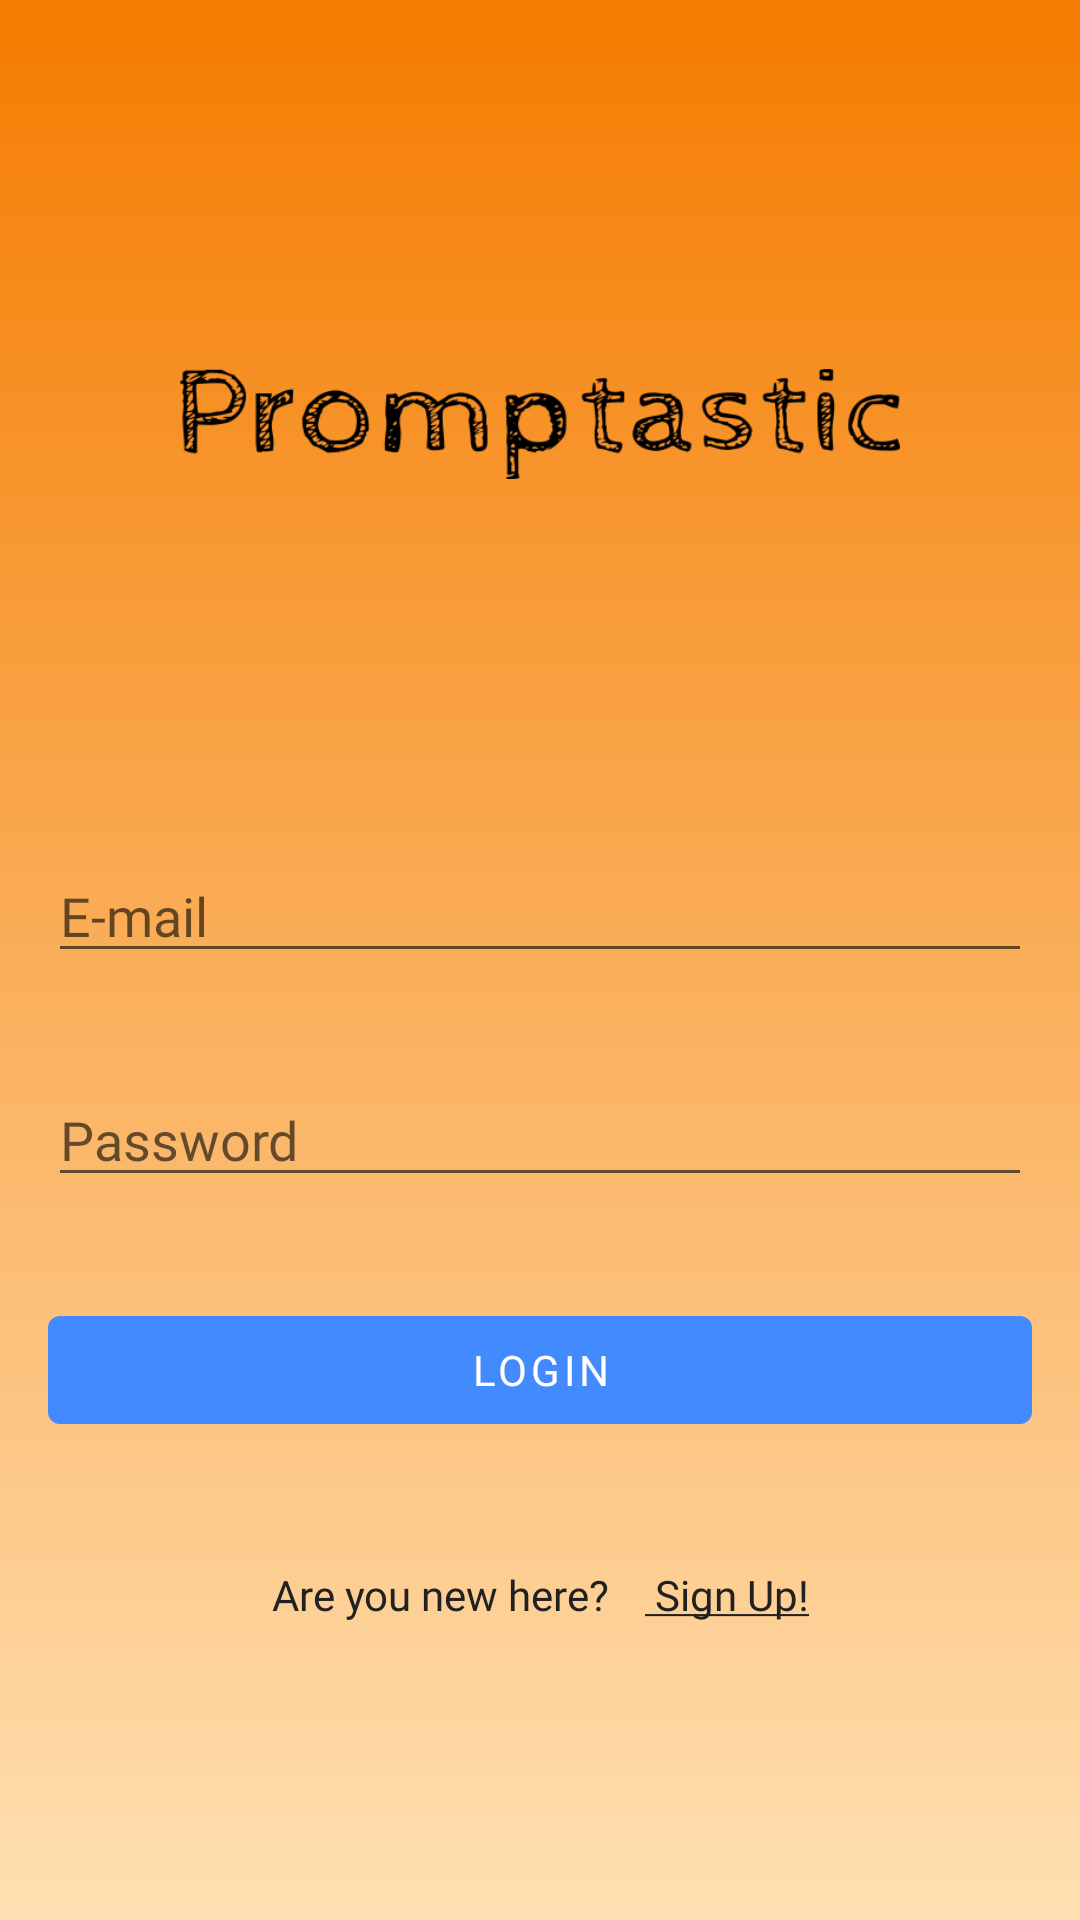

Layout XML and referenced resources for this Android screen:
<!-- AndroidManifest.xml: activity theme AppTheme.Login -->
<!-- res/layout/activity_login.xml -->
<?xml version="1.0" encoding="utf-8"?>
<androidx.coordinatorlayout.widget.CoordinatorLayout
    android:id="@+id/login_coordinator_layout"
    xmlns:android="http://schemas.android.com/apk/res/android"
    xmlns:app="http://schemas.android.com/apk/res-auto"
    android:layout_width="match_parent"
    android:layout_height="match_parent">

    <androidx.constraintlayout.widget.ConstraintLayout
        android:layout_width="match_parent"
        android:layout_height="match_parent"
        android:padding="@dimen/activity_default_margin"
        android:background="@drawable/login_gradient_background">

        <ImageView
            android:id="@+id/iv_login_logo"
            android:layout_width="@dimen/login_icon_width"
            android:layout_height="@dimen/login_icon_height"
            android:layout_marginTop="16dp"
            android:contentDescription="@string/promptastic_logo_content_description"
            app:layout_constraintTop_toTopOf="parent"
            app:layout_constraintStart_toStartOf="parent"
            app:layout_constraintEnd_toEndOf="parent"
            app:layout_constraintVertical_chainStyle="spread"
            app:layout_constraintBottom_toTopOf="@id/et_login_user"
            android:src="@drawable/promptastic_name" />

        <EditText
            android:id="@+id/et_login_user"
            android:layout_width="match_parent"
            android:layout_height="wrap_content"
            android:hint="@string/edit_text_login_user_name"
            android:inputType="textAutoComplete"
            android:layout_marginTop="32dp"
            android:layout_marginStart="@dimen/login_margin_start"
            android:layout_marginEnd="@dimen/login_margin_end"
            android:fontFamily="@font/cabin_sketch"
            app:layout_constraintTop_toBottomOf="@id/iv_login_logo"
            app:layout_constraintBottom_toTopOf="@id/et_login_password"
            app:layout_constraintStart_toStartOf="parent"
            app:layout_constraintEnd_toEndOf="parent"
            app:layout_constraintVertical_chainStyle="spread" />

        <EditText
            android:id="@+id/et_login_password"
            android:layout_width="match_parent"
            android:layout_height="wrap_content"
            android:layout_marginTop="@dimen/login_edit_text_top_margin"
            android:layout_marginStart="@dimen/login_margin_start"
            android:layout_marginEnd="@dimen/login_margin_end"
            android:hint="@string/edit_text_login_password"
            android:fontFamily="@font/cabin_sketch"
            android:inputType="textPassword"
            app:layout_constraintEnd_toEndOf="parent"
            app:layout_constraintStart_toStartOf="parent"
            app:layout_constraintVertical_chainStyle="spread"
            app:layout_constraintTop_toBottomOf="@id/et_login_user"
            app:layout_constraintBottom_toTopOf="@id/bt_login"/>

        <Button
            android:id="@+id/bt_login"
            style="@style/login_signup_button"
            android:layout_width="match_parent"
            android:layout_height="wrap_content"
            android:text="@string/login_button_text"
            android:layout_marginStart="@dimen/login_margin_start"
            android:layout_marginEnd="@dimen/login_margin_end"
            android:layout_marginTop="@dimen/login_button_top_margin"
            android:contentDescription="@string/login_button_text"
            app:layout_constraintTop_toBottomOf="@id/et_login_password"
            app:layout_constraintBottom_toTopOf="@id/ll_signup"
            app:layout_constraintStart_toStartOf="parent"
            app:layout_constraintEnd_toEndOf="parent"
            app:layout_constraintVertical_chainStyle="spread"/>

        <LinearLayout
            android:id="@+id/ll_signup"
            android:layout_width="wrap_content"
            android:layout_height="wrap_content"
            android:layout_marginTop="@dimen/login_sign_up_top_margin"
            app:layout_constraintBottom_toTopOf="@id/login_progress_bar"
            app:layout_constraintStart_toStartOf="parent"
            app:layout_constraintEnd_toEndOf="parent"
            app:layout_constraintTop_toBottomOf="@id/bt_login">

            <TextView
                android:layout_width="wrap_content"
                android:layout_height="wrap_content"
                android:fontFamily="@font/cabin_sketch"
                android:text="@string/login_new_user"
                android:textColor="@color/colorPrimaryText"
                android:layout_marginEnd="@dimen/login_sign_up_end_margin"/>

            <TextView
                android:id="@+id/tv_signup"
                android:layout_width="wrap_content"
                android:layout_height="wrap_content"
                android:fontFamily="@font/cabin_sketch"
                android:textColor="@color/colorPrimaryText"
                android:focusable="true"
                android:clickable="true"
                android:autoLink="web"
                android:text="@string/login_sign_up"/>
        </LinearLayout>

        <ProgressBar
            android:id="@+id/login_progress_bar"
            android:layout_width="wrap_content"
            android:layout_height="wrap_content"
            android:layout_marginTop="16dp"
            app:layout_constraintStart_toStartOf="parent"
            app:layout_constraintEnd_toEndOf="parent"
            app:layout_constraintTop_toBottomOf="@id/ll_signup"
            app:layout_constraintBottom_toBottomOf="parent"
            android:visibility="invisible"/>
    </androidx.constraintlayout.widget.ConstraintLayout>
</androidx.coordinatorlayout.widget.CoordinatorLayout>
<!-- resources referenced by this layout -->
<resources>
  <color name="colorPrimaryText">#212121</color>
  <dimen name="activity_default_margin">16dp</dimen>
  <dimen name="login_button_top_margin">24dp</dimen>
  <dimen name="login_edit_text_top_margin">24dp</dimen>
  <dimen name="login_icon_height">200dp</dimen>
  <dimen name="login_icon_width">240dp</dimen>
  <dimen name="login_margin_end">0dp</dimen>
  <dimen name="login_margin_start">0dp</dimen>
  <dimen name="login_sign_up_end_margin">12dp</dimen>
  <dimen name="login_sign_up_top_margin">32dp</dimen>
  <!-- drawable login_gradient_background (drawable) -->
  <?xml version="1.0" encoding="utf-8"?>
  <shape xmlns:android="http://schemas.android.com/apk/res/android">
      <gradient
          android:angle="270"
          android:type="linear"
          android:startColor="@color/colorPrimaryDark"
          android:endColor="@color/colorPrimaryLight"
          />
  </shape>
  <!-- drawable promptastic_name: png bitmap (drawable, 18115 bytes) -->
  <string name="edit_text_login_password">Password</string>
  <string name="edit_text_login_user_name">E-mail</string>
  <string name="login_button_text">Login</string>
  <string name="login_new_user">Are you new here? </string>
  <string name="login_sign_up"><u> Sign Up!</u></string>
  <string name="promptastic_logo_content_description">Promptastic Logo</string>
  <style name="login_signup_button" parent="Widget.MaterialComponents.Button.TextButton">
          <item name="backgroundTint">@color/colorAccent</item>
          <item name="android:textColor">@color/fab_icon_white</item>
          <item name="android:fontFamily">@font/cabin_sketch</item>
  
      </style>
  <style name="AppTheme.Login" parent="AppTheme">
          <item name="android:windowActionBar">false</item>
          <item name="android:windowNoTitle">true</item>
          <item name="colorPrimaryDark">@color/colorPrimaryDark</item>
          <item name="colorAccent">@color/colorAccent</item>
      </style>
  <color name="colorPrimaryDark">#F57C00</color>
  <color name="colorPrimaryLight">#FFE0B2</color>
  <color name="colorAccent">#448AFF</color>
  <color name="fab_icon_white">#FFFFFF</color>
  <style name="AppTheme" parent="Theme.MaterialComponents.Light.NoActionBar">
          
          <item name="colorPrimary">@color/colorPrimary</item>
          <item name="colorPrimaryDark">@color/colorPrimaryDark</item>
          <item name="colorAccent">@color/colorAccent</item>
      </style>
  <color name="colorPrimary">#FF9800</color>
</resources>
